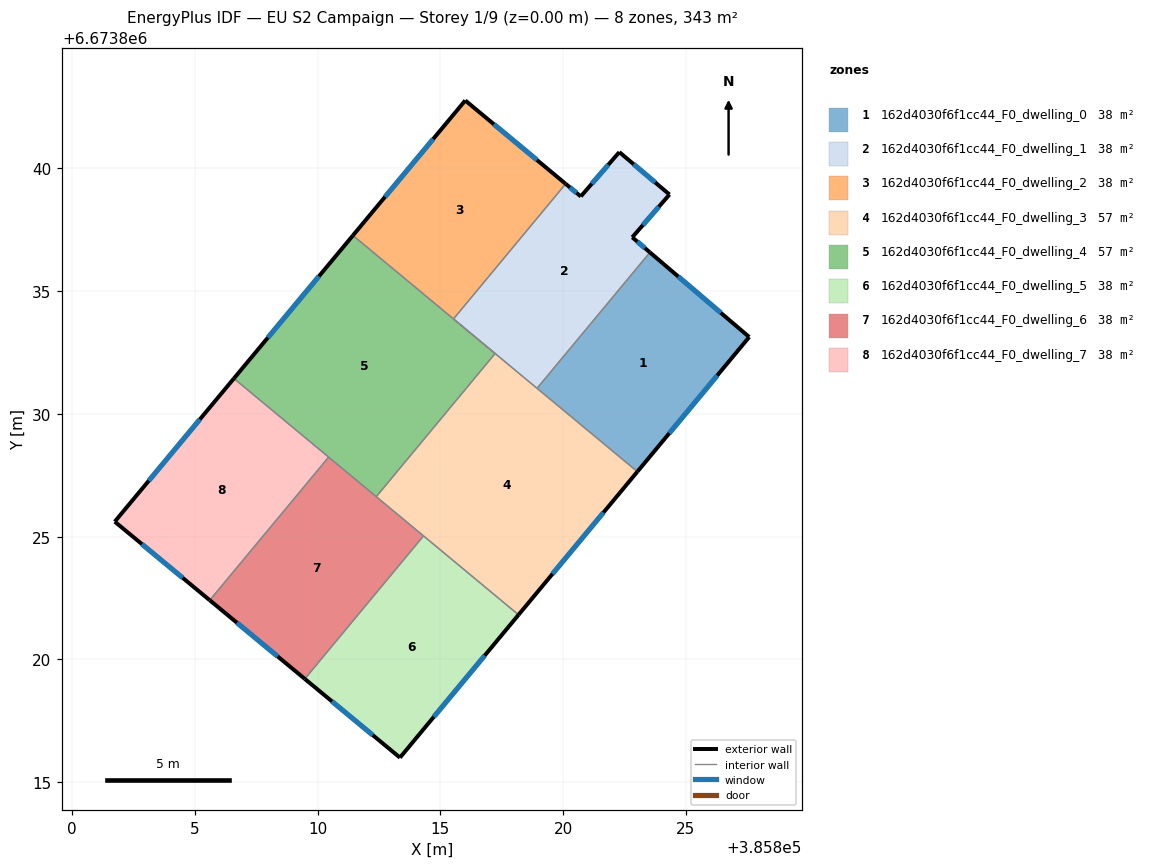
=== STOREY PLAN SPEC (per zone: floor XY polygon, exterior-wall plan segments, windows/doors) ===
zone 1: 162d4030f6f1cc44_F0_dwelling_0  (38.1 m²)
  floor: (385827.58, 6673833.13) (385823.03, 6673827.65) (385818.94, 6673831.04) (385823.54, 6673836.58)
  exterior wall: (385827.58, 6673833.13) – (385823.54, 6673836.58)  [5.3 m]
    window: (385826.42, 6673834.12) – (385824.69, 6673835.59)  [2.9 m²]
  exterior wall: (385823.03, 6673827.65) – (385827.58, 6673833.13)  [7.1 m]
    window: (385824.33, 6673829.21) – (385826.28, 6673831.57)  [3.9 m²]
  interior walls: 2
zone 2: 162d4030f6f1cc44_F0_dwelling_1  (38.1 m²)
  floor: (385824.33, 6673838.94) (385822.82, 6673837.19) (385823.54, 6673836.58) (385818.94, 6673831.04) (385815.53, 6673833.87) (385820.10, 6673839.37) (385820.72, 6673838.86) (385822.29, 6673840.66)
  exterior wall: (385820.72, 6673838.86) – (385820.10, 6673839.37)  [0.8 m]
    window: (385820.54, 6673839.01) – (385820.28, 6673839.22)  [0.4 m²]
  exterior wall: (385822.29, 6673840.66) – (385820.72, 6673838.86)  [2.4 m]
    window: (385821.84, 6673840.15) – (385821.17, 6673839.37)  [1.3 m²]
  exterior wall: (385824.33, 6673838.94) – (385822.29, 6673840.66)  [2.7 m]
    window: (385823.75, 6673839.43) – (385822.87, 6673840.17)  [1.5 m²]
  exterior wall: (385822.82, 6673837.19) – (385824.33, 6673838.94)  [2.3 m]
    window: (385823.25, 6673837.69) – (385823.90, 6673838.44)  [1.3 m²]
  exterior wall: (385823.54, 6673836.58) – (385822.82, 6673837.19)  [0.9 m]
    window: (385823.33, 6673836.75) – (385823.02, 6673837.02)  [0.5 m²]
  interior walls: 4
zone 3: 162d4030f6f1cc44_F0_dwelling_2  (38.1 m²)
  floor: (385820.10, 6673839.37) (385815.53, 6673833.87) (385811.44, 6673837.27) (385816.02, 6673842.77)
  exterior wall: (385816.02, 6673842.77) – (385811.44, 6673837.27)  [7.2 m]
    window: (385814.71, 6673841.20) – (385812.75, 6673838.84)  [3.9 m²]
  exterior wall: (385820.10, 6673839.37) – (385816.02, 6673842.77)  [5.3 m]
    window: (385818.94, 6673840.34) – (385817.18, 6673841.80)  [2.9 m²]
  interior walls: 2
zone 4: 162d4030f6f1cc44_F0_dwelling_3  (57.1 m²)
  floor: (385817.23, 6673832.46) (385815.53, 6673833.87) (385823.03, 6673827.65) (385818.18, 6673821.82) (385812.39, 6673826.63)
  exterior wall: (385818.18, 6673821.82) – (385823.03, 6673827.65)  [7.6 m]
    window: (385819.57, 6673823.48) – (385821.64, 6673825.98)  [4.2 m²]
  interior walls: 7
zone 5: 162d4030f6f1cc44_F0_dwelling_4  (57.1 m²)
  floor: (385817.23, 6673832.46) (385812.39, 6673826.63) (385806.59, 6673831.44) (385811.44, 6673837.27)
  exterior wall: (385811.44, 6673837.27) – (385806.59, 6673831.44)  [7.6 m]
    window: (385810.05, 6673835.60) – (385807.98, 6673833.11)  [4.2 m²]
  interior walls: 5
zone 6: 162d4030f6f1cc44_F0_dwelling_5  (38.1 m²)
  floor: (385818.18, 6673821.82) (385813.35, 6673816.00) (385809.48, 6673819.21) (385814.32, 6673825.03)
  exterior wall: (385813.35, 6673816.00) – (385818.18, 6673821.82)  [7.6 m]
    window: (385814.73, 6673817.66) – (385816.80, 6673820.16)  [4.2 m²]
  exterior wall: (385809.48, 6673819.21) – (385813.35, 6673816.00)  [5.0 m]
    window: (385810.59, 6673818.29) – (385812.25, 6673816.92)  [2.8 m²]
  interior walls: 2
zone 7: 162d4030f6f1cc44_F0_dwelling_6  (38.1 m²)
  floor: (385814.32, 6673825.03) (385809.48, 6673819.21) (385805.61, 6673822.41) (385810.45, 6673828.24)
  exterior wall: (385805.61, 6673822.41) – (385809.48, 6673819.21)  [5.0 m]
    window: (385806.71, 6673821.49) – (385808.37, 6673820.12)  [2.8 m²]
  interior walls: 4
zone 8: 162d4030f6f1cc44_F0_dwelling_7  (38.1 m²)
  floor: (385810.45, 6673828.24) (385805.61, 6673822.41) (385801.74, 6673825.61) (385806.59, 6673831.44)
  exterior wall: (385801.74, 6673825.61) – (385805.61, 6673822.41)  [5.0 m]
    window: (385802.84, 6673824.70) – (385804.50, 6673823.32)  [2.8 m²]
  exterior wall: (385806.59, 6673831.44) – (385801.74, 6673825.61)  [7.6 m]
    window: (385805.20, 6673829.78) – (385803.12, 6673827.28)  [4.2 m²]
  interior walls: 2

=== DERIVED (storey summary) ===
Building: EU S2 Campaign
Storey: 1 of 9  (floor level z = 0.00 m)
Storey gross floor area: 342.5 m²
Zones on this storey: 8
  - 162d4030f6f1cc44_F0_dwelling_0: floor 38.1 m²; exterior wall 12.4 m (37.3 m²); 2 window(s) 6.9 m²; WWR 18.4%
  - 162d4030f6f1cc44_F0_dwelling_1: floor 38.1 m²; exterior wall 9.1 m (27.4 m²); 5 window(s) 5.0 m²; WWR 18.4%
  - 162d4030f6f1cc44_F0_dwelling_2: floor 38.1 m²; exterior wall 12.5 m (37.4 m²); 2 window(s) 6.9 m²; WWR 18.4%
  - 162d4030f6f1cc44_F0_dwelling_3: floor 57.1 m²; exterior wall 7.6 m (22.7 m²); 1 window(s) 4.2 m²; WWR 18.4%
  - 162d4030f6f1cc44_F0_dwelling_4: floor 57.1 m²; exterior wall 7.6 m (22.7 m²); 1 window(s) 4.2 m²; WWR 18.4%
  - 162d4030f6f1cc44_F0_dwelling_5: floor 38.1 m²; exterior wall 12.6 m (37.8 m²); 2 window(s) 6.9 m²; WWR 18.4%
  - 162d4030f6f1cc44_F0_dwelling_6: floor 38.1 m²; exterior wall 5.0 m (15.1 m²); 1 window(s) 2.8 m²; WWR 18.4%
  - 162d4030f6f1cc44_F0_dwelling_7: floor 38.1 m²; exterior wall 12.6 m (37.8 m²); 2 window(s) 6.9 m²; WWR 18.4%
Zone adjacency (shared interzone walls):
  - 162d4030f6f1cc44_F0_dwelling_0 ↔ 162d4030f6f1cc44_F0_dwelling_1
  - 162d4030f6f1cc44_F0_dwelling_0 ↔ 162d4030f6f1cc44_F0_dwelling_3
  - 162d4030f6f1cc44_F0_dwelling_1 ↔ 162d4030f6f1cc44_F0_dwelling_2
  - 162d4030f6f1cc44_F0_dwelling_1 ↔ 162d4030f6f1cc44_F0_dwelling_3
  - 162d4030f6f1cc44_F0_dwelling_1 ↔ 162d4030f6f1cc44_F0_dwelling_4
  - 162d4030f6f1cc44_F0_dwelling_2 ↔ 162d4030f6f1cc44_F0_dwelling_4
  - 162d4030f6f1cc44_F0_dwelling_3 ↔ 162d4030f6f1cc44_F0_dwelling_4
  - 162d4030f6f1cc44_F0_dwelling_3 ↔ 162d4030f6f1cc44_F0_dwelling_5
  - 162d4030f6f1cc44_F0_dwelling_3 ↔ 162d4030f6f1cc44_F0_dwelling_6
  - 162d4030f6f1cc44_F0_dwelling_4 ↔ 162d4030f6f1cc44_F0_dwelling_6
  - 162d4030f6f1cc44_F0_dwelling_4 ↔ 162d4030f6f1cc44_F0_dwelling_7
  - 162d4030f6f1cc44_F0_dwelling_5 ↔ 162d4030f6f1cc44_F0_dwelling_6
  - 162d4030f6f1cc44_F0_dwelling_6 ↔ 162d4030f6f1cc44_F0_dwelling_7